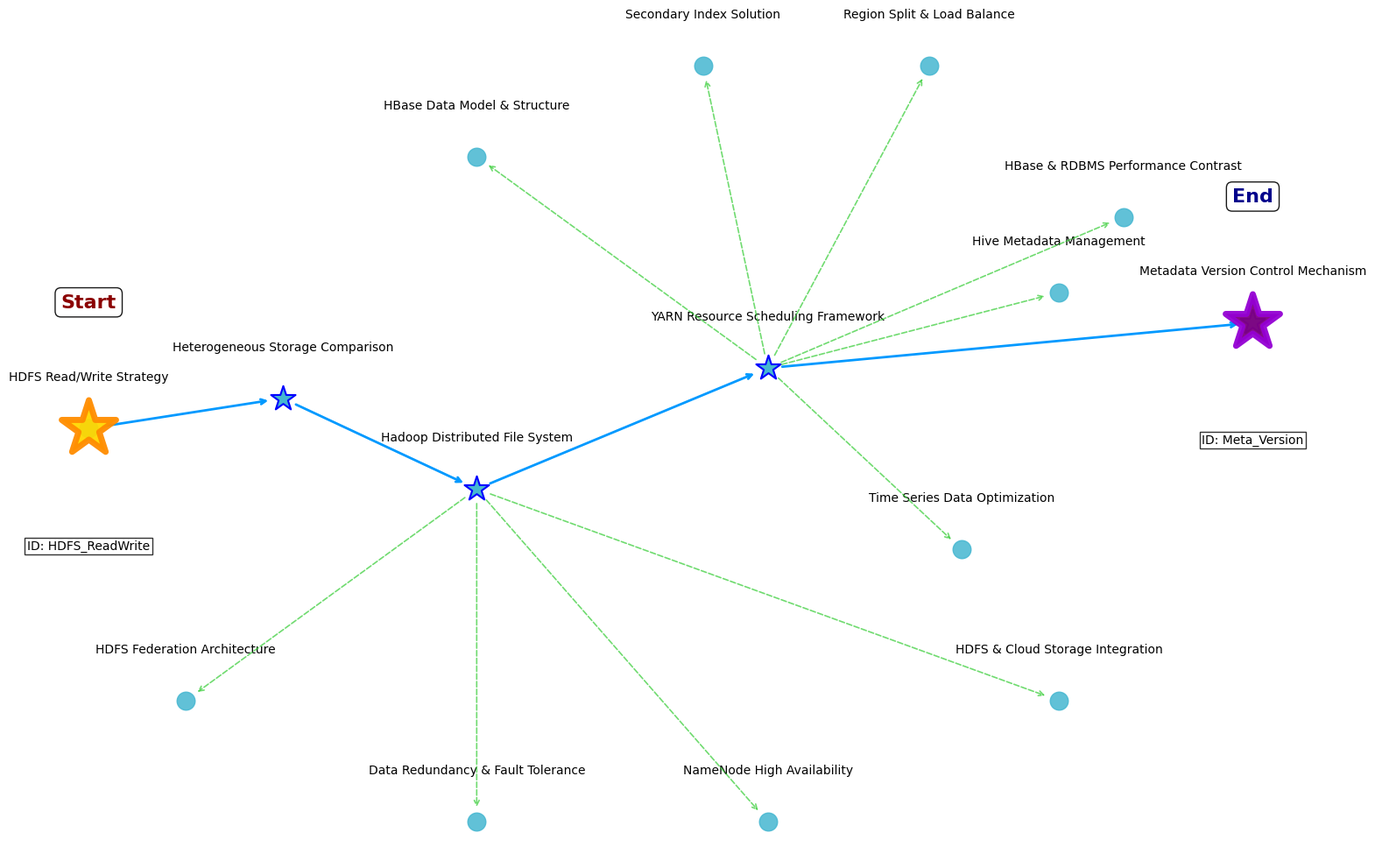

Here is the Python script that generated this plot:
import numpy as np
import matplotlib.pyplot as plt
import networkx as nx
import os
import logging
import matplotlib.patches as mpatches

# --------------------------
# 全局样式（紧凑美观版）
# --------------------------
plt.rcParams['font.sans-serif'] = ['SimHei', 'Microsoft YaHei']
plt.rcParams['axes.unicode_minus'] = False

logging.basicConfig(level=logging.INFO)
logger = logging.getLogger("HadoopStarPath")

# 样式配置
PATH_COLOR_MAIN = "#0099FF"
PATH_COLOR_BRANCH = "#33CC33"
NODE_COLOR = "#45B7D1"
STAR_COLOR = "#FF6B6B"
TRIANGLE_COLOR = "#45B7D1"
SAVE_DIR = "path_visualization_results"

if not os.path.exists(SAVE_DIR):
    os.makedirs(SAVE_DIR)

# --------------------------
# 数据构建（全部英文节点+标题）
# --------------------------
def build_graph_from_your_image():
    G = nx.DiGraph()

    nodes = [
        ("HDFS_ReadWrite", {"title": "HDFS Read/Write Strategy", "type": "normal"}),
        ("Heterogeneous_Storage", {"title": "Heterogeneous Storage Comparison", "type": "triangle"}),
        ("HDFS", {"title": "Hadoop Distributed File System", "type": "triangle"}),
        ("HDFS_Federation", {"title": "HDFS Federation Architecture", "type": "normal"}),
        ("Data_Redundancy", {"title": "Data Redundancy & Fault Tolerance", "type": "normal"}),
        ("NameNode_HA", {"title": "NameNode High Availability", "type": "normal"}),
        ("Cloud_Storage", {"title": "HDFS & Cloud Storage Integration", "type": "normal"}),
        ("HBase_Model", {"title": "HBase Data Model & Structure", "type": "normal"}),
        ("Secondary_Index", {"title": "Secondary Index Solution", "type": "normal"}),
        ("Region_Split", {"title": "Region Split & Load Balance", "type": "normal"}),
        ("TimeSeries_Opt", {"title": "Time Series Data Optimization", "type": "normal"}),
        ("HBase_vs_RDBMS", {"title": "HBase & RDBMS Performance Contrast", "type": "normal"}),
        ("YARN", {"title": "YARN Resource Scheduling Framework", "type": "triangle"}),
        ("Hive_MetaData", {"title": "Hive Metadata Management", "type": "normal"}),
        ("Meta_Version", {"title": "Metadata Version Control Mechanism", "type": "triangle"}),
    ]
    G.add_nodes_from(nodes)

    edges = [
        ("HDFS_ReadWrite", "Heterogeneous_Storage", {"color": PATH_COLOR_MAIN, "style": "solid"}),
        ("Heterogeneous_Storage", "HDFS", {"color": PATH_COLOR_MAIN, "style": "solid"}),
        ("HDFS", "YARN", {"color": PATH_COLOR_MAIN, "style": "solid"}),
        ("YARN", "Hive_MetaData", {"color": PATH_COLOR_BRANCH, "style": "dashed"}),
        ("YARN", "Meta_Version", {"color": PATH_COLOR_MAIN, "style": "solid"}),

        ("HDFS", "HDFS_Federation", {"color": PATH_COLOR_BRANCH, "style": "dashed"}),
        ("HDFS", "Data_Redundancy", {"color": PATH_COLOR_BRANCH, "style": "dashed"}),
        ("HDFS", "NameNode_HA", {"color": PATH_COLOR_BRANCH, "style": "dashed"}),
        ("HDFS", "Cloud_Storage", {"color": PATH_COLOR_BRANCH, "style": "dashed"}),
        ("YARN", "HBase_Model", {"color": PATH_COLOR_BRANCH, "style": "dashed"}),
        ("YARN", "Secondary_Index", {"color": PATH_COLOR_BRANCH, "style": "dashed"}),
        ("YARN", "Region_Split", {"color": PATH_COLOR_BRANCH, "style": "dashed"}),
        ("YARN", "TimeSeries_Opt", {"color": PATH_COLOR_BRANCH, "style": "dashed"}),
        ("YARN", "HBase_vs_RDBMS", {"color": PATH_COLOR_BRANCH, "style": "dashed"}),
    ]
    G.add_edges_from(edges)

    start_node = "HDFS_ReadWrite"
    goal_node = "Meta_Version"
    return G, {n: d for n, d in nodes}, start_node, goal_node

# --------------------------
# 紧凑布局
# --------------------------
def get_star_layout(G):
    pos = {
        "HDFS": np.array([-0.18, -0.08]),
        "YARN": np.array([0.0, 0.0]),
        "HDFS_ReadWrite": np.array([-0.42, -0.04]),
        "Heterogeneous_Storage": np.array([-0.30, -0.02]),
        "Hive_MetaData": np.array([0.18, 0.05]),
        "Meta_Version": np.array([0.30, 0.03]),

        "HDFS_Federation": np.array([-0.36, -0.22]),
        "Data_Redundancy": np.array([-0.18, -0.30]),
        "NameNode_HA": np.array([0.0, -0.30]),
        "Cloud_Storage": np.array([0.18, -0.22]),
        "HBase_Model": np.array([-0.18, 0.14]),
        "Secondary_Index": np.array([-0.04, 0.20]),
        "Region_Split": np.array([0.10, 0.20]),
        "TimeSeries_Opt": np.array([0.12, -0.12]),
        "HBase_vs_RDBMS": np.array([0.22, 0.10]),
    }
    return pos

# --------------------------
# 紧凑好看的可视化
# --------------------------
def visualize_star_path(G, node_info, case_start, case_goal):
    pos = get_star_layout(G)

    plt.figure(figsize=(16, 10), dpi=300)
    ax = plt.gca()
    ax.set_facecolor('white')

    # 加大缩进，箭头完全不贴节点
    shrink_val = 12

    # 分支虚线边
    for u, v, data in G.edges(data=True):
        if data["color"] == PATH_COLOR_BRANCH:
            x1, y1 = pos[u]
            x2, y2 = pos[v]
            ax.annotate("",
                xy=(x2, y2), xytext=(x1, y1),
                arrowprops=dict(arrowstyle="->", color=PATH_COLOR_BRANCH, 
                                linestyle='--', lw=1.2, alpha=0.7,
                                shrinkA=shrink_val, shrinkB=shrink_val),
                zorder=50
            )

    # 主路径实线边
    for u, v, data in G.edges(data=True):
        if data["color"] == PATH_COLOR_MAIN:
            x1, y1 = pos[u]
            x2, y2 = pos[v]
            ax.annotate("",
                xy=(x2, y2), xytext=(x1, y1),
                arrowprops=dict(arrowstyle="->", color=PATH_COLOR_MAIN, 
                                lw=2, shrinkA=shrink_val, shrinkB=shrink_val),
                zorder=60
            )

    # 绘制所有节点
    for node in G.nodes():
        info = node_info[node]
        x, y = pos[node]

        if info["type"] == "star":
            ax.scatter(x, y, s=450, c=STAR_COLOR, marker='*', edgecolors='blue', linewidths=1.5, zorder=15)
        elif info["type"] == "triangle":
            ax.scatter(x, y, s=450, c=TRIANGLE_COLOR, marker='*', edgecolors='blue', linewidths=1.5, zorder=15)
        else:
            ax.scatter(x, y, s=220, c=NODE_COLOR, marker='o', alpha=0.85, zorder=10)

        ax.text(x, y + 0.03, info["title"], fontsize=10, ha='center', va='bottom', zorder=21)

    # 起点 Start（英文）
    if case_start in pos:
        x, y = pos[case_start]
        ax.scatter(x, y, s=2200, marker='*', c='gold', edgecolors='darkorange', linewidths=5, alpha=0.95, zorder=120)
        ax.text(x, y + 0.08, 'Start', fontsize=16, fontweight='bold', ha='center', color='darkred',
                bbox=dict(facecolor='white', alpha=0.9, pad=3, boxstyle='round,pad=0.3'), zorder=121)
        ax.text(x, y - 0.08, f'ID: {case_start}', fontsize=10, ha='center', color='black',
                bbox=dict(facecolor='white', alpha=0.8, pad=2), zorder=120)

    # 终点 End（英文）
    if case_goal in pos:
        x, y = pos[case_goal]
        ax.scatter(x, y, s=2200, marker='*', c='purple', edgecolors='darkviolet', linewidths=5, alpha=0.95, zorder=120)
        ax.text(x, y + 0.08, 'End', fontsize=16, fontweight='bold', ha='center', color='darkblue',
                bbox=dict(facecolor='white', alpha=0.9, pad=3, boxstyle='round,pad=0.3'), zorder=121)
        ax.text(x, y - 0.08, f'ID: {case_goal}', fontsize=10, ha='center', color='black',
                bbox=dict(facecolor='white', alpha=0.8, pad=2), zorder=120)

    plt.axis('off')
    plt.tight_layout()
    save_path = os.path.join(SAVE_DIR, "hadoop_compact_path.png")
    plt.savefig(save_path, dpi=300, bbox_inches='tight')
    plt.close()
    logger.info(f"✅ English version graph saved")

# --------------------------
# 主函数
# --------------------------
if __name__ == "__main__":
    G, node_info, start_node, goal_node = build_graph_from_your_image()
    visualize_star_path(G, node_info, start_node, goal_node)
